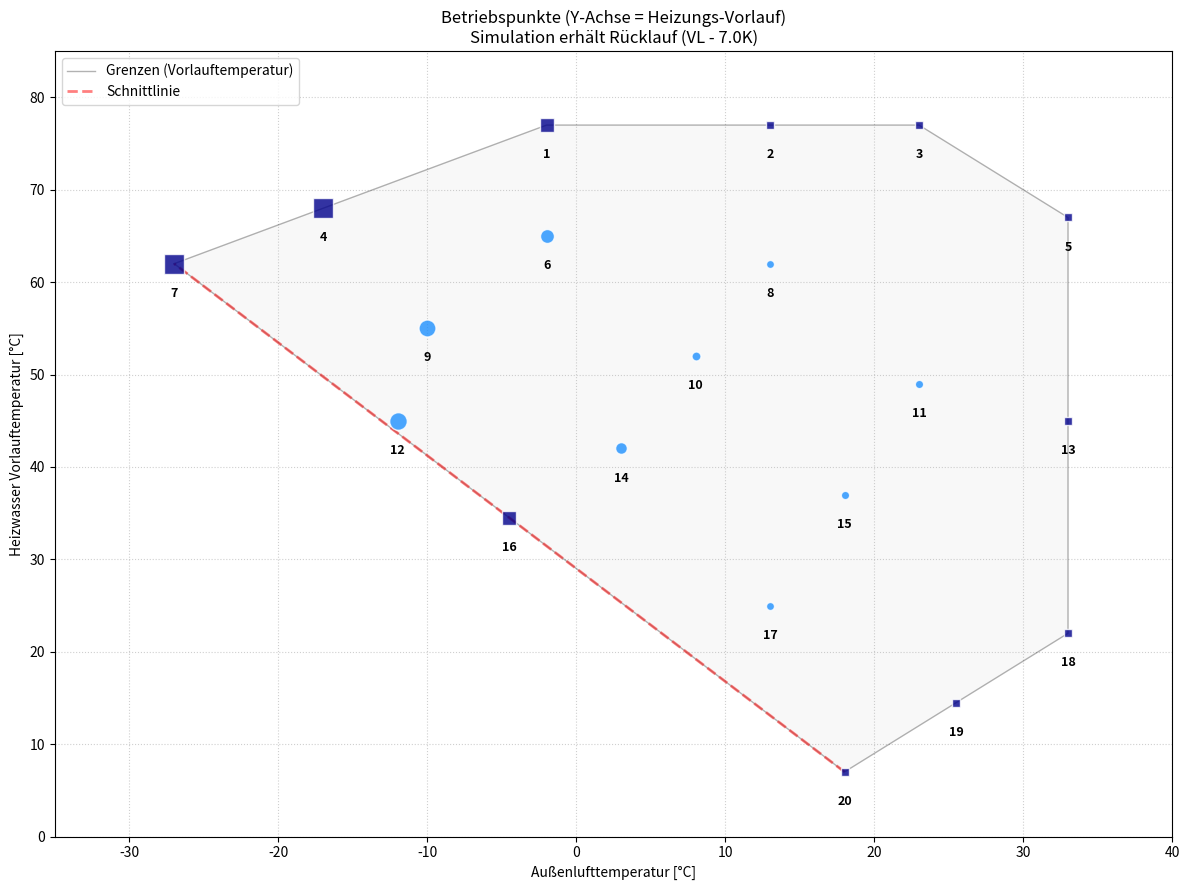

Source code (Python):
import matplotlib.pyplot as plt
import pandas as pd
import numpy as np

# --- 1. KONFIGURATION GEBÄUDE & PHYSIK ---

# Parameter für die Massenstrom-Berechnung
HOUSE_AREA = 150.0  # m²
SPECIFIC_LOAD = 70.0  # W/m²
T_DESIGN_OUT = -15.0  # °C
T_HEIZGRENZE = 15.0  # °C
CP_WATER = 4180.0  # J/(kg*K)
TARGET_SPREAD = 7.0  # K (Ziel-Spreizung)

# Pinch-Point (Verlust im Kondensator)
# T_Vorlauf ist immer etwas kälter als die Kondensationstemperatur
PINCH_COND = 3.0  # K

# Offset Luft (Verdampfer)
# T_Ambient ist wärmer als T_Verdampfung
OFFSET_AIR = 8.0  # K

MAX_HEATING_LOAD_KW = (HOUSE_AREA * SPECIFIC_LOAD) / 1000.0

# Dateiname
EXPORT_FILENAME = 'betriebspunkte.xlsx'


# --- Berechnungs-Funktionen ---

def calculate_variable_mass_flow(t_ambient):
    """Berechnet Massenstrom basierend auf Wärmebedarf und Zielspreizung."""
    if t_ambient < T_HEIZGRENZE:
        load_factor = (T_HEIZGRENZE - t_ambient) / (T_HEIZGRENZE - T_DESIGN_OUT)
        load_factor = min(load_factor, 1.2)
        current_load_kw = MAX_HEATING_LOAD_KW * load_factor
    else:
        current_load_kw = MAX_HEATING_LOAD_KW * 0.2  # Warmwasser Sommer

    current_load_kw = max(current_load_kw, 2.0)  # Minimum

    q_watts = current_load_kw * 1000.0
    m_flow = q_watts / (CP_WATER * TARGET_SPREAD)
    return round(m_flow, 3)


def map_to_temperatures(row):
    """
    Wandelt Kennfeld-Koordinaten (Sättigung) in System-Temperaturen um.
    """
    evap_sat = row['ev']
    cond_sat = row['co']

    # 1. X-Achse: Außenluft
    t_ambient = evap_sat + OFFSET_AIR

    # 2. Y-Achse: VORLAUF-Temperatur (Das Ziel für das Haus)
    # Wir nehmen an, der Vorlauf ist um den Pinch kühler als die Kondensation
    t_vorlauf = cond_sat - PINCH_COND

    # 3. Simulations-Input: RÜCKLAUF-Temperatur
    # Der Rücklauf ist um die Spreizung kühler als der Vorlauf
    t_ruecklauf = t_vorlauf - TARGET_SPREAD

    return pd.Series([t_ambient, t_vorlauf, t_ruecklauf])


# --- 2. DEFINITION DER PUNKTE (Unverändert) ---

skeleton_points = [
    # OBEN
    {'ev': -10, 'co': 80, 'type': 'Grenze', 'info': 'P6 (Oben Links)'},
    {'ev': 5, 'co': 80, 'type': 'Grenze', 'info': 'Mitte Oben'},
    {'ev': 15, 'co': 80, 'type': 'Grenze', 'info': 'P8 (Oben Rechts)'},
    # LINKS / SCHNITT
    {'ev': -25, 'co': 71, 'type': 'Grenze', 'info': 'Flanke Links'},
    {'ev': -35, 'co': 65, 'type': 'Grenze', 'info': 'P5 (Links)'},
    {'ev': -12.5, 'co': 37.5, 'type': 'Grenze', 'info': 'Schnitt Mitte (P3-P5)'},
    # RECHTS
    {'ev': 25, 'co': 70, 'type': 'Grenze', 'info': 'P1 (Rechts)'},
    {'ev': 25, 'co': 48, 'type': 'Grenze', 'info': 'Flanke Rechts'},
    # UNTEN
    {'ev': 25, 'co': 25, 'type': 'Grenze', 'info': 'P2 (Ecke Rechts Unten)'},
    {'ev': 17.5, 'co': 17.5, 'type': 'Grenze', 'info': 'Mitte Unten (P2-P3)'},
    {'ev': 10, 'co': 10, 'type': 'Grenze', 'info': 'P3 (Ecke Unten)'}
]

cloud_points = [
    {'ev': -10, 'co': 68, 'type': 'Innen', 'info': 'Feld Oben L'},
    {'ev': 5, 'co': 65, 'type': 'Innen', 'info': 'Feld Oben M'},
    {'ev': -18, 'co': 58, 'type': 'Innen', 'info': 'Feld Mitte L'},
    {'ev': 0, 'co': 55, 'type': 'Innen', 'info': 'Feld Mitte Z'},
    {'ev': 15, 'co': 52, 'type': 'Innen', 'info': 'Feld Mitte R'},
    {'ev': -20, 'co': 48, 'type': 'Innen', 'info': 'Feld Schnitt'},
    {'ev': 10, 'co': 40, 'type': 'Innen', 'info': 'Feld Unten M'},
    {'ev': -5, 'co': 45, 'type': 'Innen', 'info': 'Feld Unten L'},
    {'ev': 5, 'co': 28, 'type': 'Innen', 'info': 'Feld Tief'}
]

final_data = skeleton_points + cloud_points

# --- 3. DATENVERARBEITUNG ---

df = pd.DataFrame(final_data)

# Temperaturen berechnen (Ambient, Vorlauf, Rücklauf)
df[['T_ambient', 'T_vorlauf', 'T_ruecklauf']] = df.apply(map_to_temperatures, axis=1)

# Mapping für Simulation (Simulation braucht Rücklauf als 'T_kond_in')
df['T_eva_in'] = df['T_ambient']
df['T_kond_in'] = df['T_ruecklauf']

# Massenströme
df['m_flow_eva'] = 0.6  # Konstant Luft
df['m_flow_kond'] = df['T_ambient'].apply(calculate_variable_mass_flow)

# Sortierung (nach Vorlauf, sieht schöner aus)
df = df.sort_values(by=['T_vorlauf', 'T_ambient'], ascending=[False, True]).reset_index(drop=True)
df.index = df.index + 1
df.index.name = 'Nr'

# Export
export_cols = [
    'T_eva_in', 'm_flow_eva',
    'T_kond_in', 'm_flow_kond',
    'T_ambient',
    'type', 'info', 'T_vorlauf'
]

try:
    df[export_cols].to_excel(EXPORT_FILENAME)
    print(f"Erfolg: Datei '{EXPORT_FILENAME}' erstellt.")
    print(f"Logik: T_Vorlauf = T_Sat - {PINCH_COND}K | T_Rücklauf = T_Vorlauf - {TARGET_SPREAD}K")
except Exception as e:
    print(f"Fehler beim Speichern: {e}")

# --- 4. VISUALISIERUNG ---

plt.figure(figsize=(12, 9))

# A. Grenzen Transformieren (Wir wollen die Grenzen im Vorlauf-Diagramm sehen)
# Grenze_Vorlauf = Grenze_Sat - Pinch
corners_poly = [(-35, 65), (-10, 80), (15, 80), (25, 70), (25, 25), (10, 10), (-35, 65)]
vl_poly = [(x + OFFSET_AIR, y - PINCH_COND) for x, y in corners_poly]  # Y-Achse ist jetzt Vorlauf!
px, py = zip(*vl_poly)

plt.plot(px, py, 'k-', lw=1, alpha=0.3, label='Grenzen (Vorlauftemperatur)')
plt.fill(px, py, 'gray', alpha=0.05)

# Schnittlinie auch transformieren
p3 = (10 + OFFSET_AIR, 10 - PINCH_COND)
p5 = (-35 + OFFSET_AIR, 65 - PINCH_COND)
plt.plot([p3[0], p5[0]], [p3[1], p5[1]], 'r--', lw=2, alpha=0.5, label='Schnittlinie')

# B. Punkte Plotten (Y-Achse = Vorlauf!)
sizes = df['m_flow_kond'] * 500

for idx, row in df.iterrows():
    x = row['T_ambient']
    y = row['T_vorlauf']  # <--- Wir plotten den Vorlauf

    if row['type'] == 'Grenze':
        c, m = 'darkblue', 's'
    else:
        c, m = 'dodgerblue', 'o'

    s = row['m_flow_kond'] * 500

    plt.scatter(x, y, c=c, marker=m, s=s, edgecolors='white', zorder=5, alpha=0.8)
    plt.text(x, y - 2.5, str(idx), ha='center', va='top', fontsize=9, fontweight='bold')

plt.title(f'Betriebspunkte (Y-Achse = Heizungs-Vorlauf)\nSimulation erhält Rücklauf (VL - {TARGET_SPREAD}K)')
plt.xlabel('Außenlufttemperatur [°C]')
plt.ylabel('Heizwasser Vorlauftemperatur [°C]')
plt.legend(loc='upper left')
plt.grid(True, ls=':', alpha=0.6)
plt.xlim(-35, 40)
plt.ylim(0, 85)
plt.tight_layout()
plt.show()

print("\nDatenvorschau (Auszug):")
print(df[['T_ambient', 'T_vorlauf', 'T_kond_in', 'm_flow_kond']].head().to_string())
